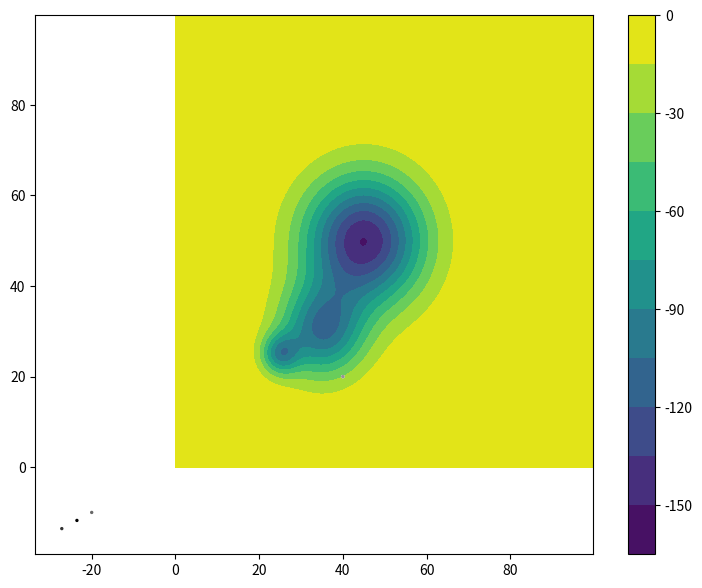

Source code (Python):
class EnergyMin():
    def __init__(self, x_min=0, x_max=100, y_min=0, y_max=100, grid_spacing=0.2):
        import numpy as np
        import matplotlib.pyplot as plt
        import scipy.optimize as opt

        self.x_min = x_min
        self.x_max = x_max

        self.y_min = y_min
        self.y_max = y_max

        self.x_range = abs(x_max - x_min)
        self.y_range = abs(y_max - y_min)

        self.grid_spacing = grid_spacing

        self.x = np.arange(x_min, x_max, grid_spacing)
        self.y = np.arange(x_min, y_max, grid_spacing)
        self.z = None

        self.wells = []

        self.ball_pos = []

    def add_well(self, x0, y0, width=10, depth=10):
        import numpy as np
        xx, yy = np.meshgrid(self.x, self.y)
        z = -depth*(np.power(np.e,-((xx-x0)**2 + (yy-y0)**2)/(2*width)))
        self.wells.append(z)

    def plot_landscape(self, contours=10):
        import numpy as np
        import matplotlib.pyplot as plt

        self.combine_wells()

        ball_pos_x = [el[0] for el in self.ball_pos]
        ball_pos_y = [el[1] for el in self.ball_pos]

        colors = np.linspace(0,1,len(self.ball_pos))
        plt.figure(figsize=(9, 7))
        plt.contourf(self.x, self.y, self.z, contours)
        plt.colorbar()
        if not len(self.ball_pos) == 0:
            plt.scatter(ball_pos_x, ball_pos_y, c=colors, cmap='Greys', s=2)
        plt.show()

    def add_ball(self, xb=1, yb=1):
        import numpy as np
        self.ball_pos.append(np.array([float(xb),float(yb)]))

    def combine_wells(self):
        import numpy as np

        z_tot = np.zeros((len(self.x), len(self.y)))

        for el in self.wells:
            for i in range(len(self.x)):
                for j in range(len(self.y)):
                    z_tot[i][j] += el[i][j]

        self.z = z_tot

    def steepest_descent(self, step_size=1, max_iter=100):
        import numpy as np

        self.ball_pos = [self.ball_pos[0]]

        self.combine_wells()

        #Initializing the counter
        ct = 0
        #Defining the gradient
        NegGradY, NegGradX = np.negative(np.gradient(self.z))
        #Setting the last ball position
        prev_x_idx, prev_y_idx = [int(round(self.ball_pos[-1][0]/self.grid_spacing)),
                                  int(round(self.ball_pos[-1][1]/self.grid_spacing))]
        #Taking the first step
        step_dir = [NegGradX[prev_y_idx][prev_x_idx], NegGradY[prev_y_idx][prev_x_idx]]
        step_dir = step_size*(step_dir/np.linalg.norm(step_dir))
        self.ball_pos.append(np.sum([self.ball_pos[-1], step_dir], axis=0))
        #Let's get things going...
        while ct < max_iter:
            #Propose new move in the same direction as before
            prev_x_idx, prev_y_idx = [int(round(self.ball_pos[-1][0]/self.grid_spacing)),
                                      int(round(self.ball_pos[-1][1]/self.grid_spacing))]
            trial_pos = np.sum([self.ball_pos[-1], step_dir], axis=0)
            trial_idx = [int(round(trial_pos[0]/self.grid_spacing)),
                        int(round(trial_pos[1]/self.grid_spacing))]
            #Check to see if minimum reached
            if self.z[trial_idx[1]][trial_idx[0]] < self.z[prev_y_idx][prev_x_idx]:
                #If so, append the new ball position and at to count:
                self.ball_pos.append(trial_pos)
                ct += 1
                #print(ct)
            #If if has, try one perpendicular direction
            else:
                #To go perpendicular, swap x and y and negate one of them
                perp_dir = np.array([-step_dir[1], step_dir[0]])
                #Trial position and index
                trial_pos = np.sum([self.ball_pos[-1], perp_dir], axis=0)
                trial_idx = [int(round(trial_pos[0]/self.grid_spacing)),
                            int(round(trial_pos[1]/self.grid_spacing))]
                if self.z[trial_idx[1]][trial_idx[0]] < self.z[prev_y_idx][prev_x_idx]:
                    #If so, append the new ball position:
                    self.ball_pos.append(trial_pos)
                    step_dir = perp_dir
                    ct += 1
                    #print(ct)
                #If that didn't work, try the other perpendicular direction
                #(one has to work) and add to the count
                else:
                    perp_dir = np.negative(perp_dir)
                    self.ball_pos.append(np.sum([self.ball_pos[-1], perp_dir], axis=0))
                    step_dir = perp_dir
                    ct +=1
                    #print(ct)

    def line_search(self, tolerance=0.01):
        import numpy as np

        #self.ball_pos = [self.ball_pos[0]]

        self.combine_wells()

        #Initializing the counter
        ct = 0
        #Defining the gradient
        NegGradY, NegGradX = np.negative(np.gradient(self.z))
        #Setting the last ball position
        init_x_idx, init_y_idx = [int(round(self.ball_pos[-1][0]/self.grid_spacing)),
                                  int(round(self.ball_pos[-1][1]/self.grid_spacing))]
        #Setting the direction of the first step
        step_dir = np.array([NegGradX[init_y_idx][init_x_idx], NegGradY[init_y_idx][init_x_idx]])
        step_dir = (1//np.linalg.norm(step_dir))*step_dir
        #Generating the first pair of points
        ##dist = abs(float(min(self.x_range, self.y_range)*(1/20.0)))
        #Set the initial point for the line search
        init_pt = self.ball_pos[-1]
        keep_going = True
        while keep_going:
            test_pts = [np.sum([init_pt, step_dir], axis=0),
                        np.sum([init_pt, 2.0*step_dir], axis=0)]
            test_x_idx_1, test_y_idx_1 = [int(test_pts[0][0]/self.grid_spacing),
                                          int(test_pts[0][1]/self.grid_spacing)]
            test_x_idx_2, test_y_idx_2 = [int(test_pts[1][0]/self.grid_spacing),
                                          int(test_pts[1][1]/self.grid_spacing)]
            if self.z[test_y_idx_2][test_x_idx_2] < self.z[test_y_idx_1][test_x_idx_1]:
                init_pt = test_pts[-1]
            else:
                keep_going = False

        x_pts = [init_pt[0], test_pts[0][0], test_pts[1][0]]
        y_pts = [init_pt[1], test_pts[0][1], test_pts[1][1]]
        fn_values = [self.z[init_y_idx][init_y_idx],
                     self.z[test_y_idx_1][test_x_idx_1],
                     self.z[test_y_idx_2][test_x_idx_2]]
        ax, bx, cx = np.polyfit(np.array(x_pts), np.array(fn_values), 2)
        ay, by, xy = np.polyfit(np.array(y_pts), np.array(fn_values), 2)
        min_pt = np.array([float(-bx/(2*ax)), float(-by/(2*ay))])
        energy_change = 1
        while energy_change > tolerance:
            x_pts.append(min_pt[0])
            y_pts.append(min_pt[1])
            last_x_idx, last_y_idx = [int(x_pts[-1]/self.grid_spacing),
                                      int(y_pts[-1]/self.grid_spacing)]
            fn_values.append(self.z[last_y_idx][last_x_idx])
            ax, bx, cx = np.polyfit(np.array(x_pts), np.array(fn_values), 2)
            ay, by, xy = np.polyfit(np.array(y_pts), np.array(fn_values), 2)
            min_pt = np.array([float(-bx/(2*ax)), float(-by/(2*ay))])
            min_x_idx, min_y_idx = [int(min_pt[0]/self.grid_spacing),
                                    int(min_pt[1]/self.grid_spacing)]
            energy_change = float(abs((self.z[min_y_idx][min_x_idx] - fn_values[-1])/fn_values[-1]))

        for i in range(len(x_pts)):
            self.ball_pos.append(np.array([x_pts[i], y_pts[i]]))

    def conjugate_gradient(self, max_iter=100):
        import numpy as np

        self.ball_pos = [self.ball_pos[0]]

        self.combine_wells()

        #Initializing the counter
        ct = 0
        #Defining the gradient
        NegGradY, NegGradX = np.negative(np.gradient(self.z))
        #Setting the last ball position
        prev_x_idx, prev_y_idx = [int(round(self.ball_pos[-1][0]/self.grid_spacing)),
                                  int(round(self.ball_pos[-1][1]/self.grid_spacing))]
        step_dir = [NegGradX[prev_y_idx][prev_x_idx], NegGradY[prev_y_idx][prev_x_idx]]
        step_dir = step_dir/np.linalg.norm(step_dir)
        self.ball_pos.append(np.sum([self.ball_pos[-1], step_dir], axis=0))
        while ct < max_iter:
            #Propose new move in the same direction as before
            prev_x_idx, prev_y_idx = [int(round(self.ball_pos[-1][0]/self.grid_spacing)),
                                      int(round(self.ball_pos[-1][1]/self.grid_spacing))]
            trial_pos = np.sum([self.ball_pos[-1], step_dir], axis=0)
            trial_idx = [int(round(trial_pos[0]/self.grid_spacing)),
                         int(round(trial_pos[1]/self.grid_spacing))]
            #Check to see if minimum reached
            if self.z[trial_idx[1]][trial_idx[0]] < self.z[prev_y_idx][prev_x_idx]:
                #If not, append the new ball position and at to count:
                self.ball_pos.append(trial_pos)
                ct += 1
                #print(ct)
            #If so, go in the direction determined by gamma
            else:
                prev_force = np.array([NegGradX[prev_y_idx][prev_x_idx], NegGradY[prev_y_idx][prev_x_idx]])
                trial_force = np.array([NegGradX[trial_idx[1]][trial_idx[0]], NegGradY[trial_idx[1]][trial_idx[0]]])
                diff_force = (trial_force - prev_force)
                gamma = np.dot(diff_force, trial_force)/np.dot(trial_force, trial_force)
                step_dir = np.sum([trial_force, gamma*step_dir], axis=0)
                self.ball_pos.append(np.sum([self.ball_pos[-1], step_dir], axis=0))
                ct += 1
                #print(ct)

minimization = EnergyMin()
minimization.add_well(45, 50, 100, 150)
minimization.add_well(25, 25, 10, 75)
minimization.add_well(35, 30, 50,100)
minimization.add_ball(40,20)
minimization.line_search()
#minimization.steepest_descent(max_iter=40)
#minimization.conjugate_gradient(max_iter=30)
minimization.plot_landscape()
